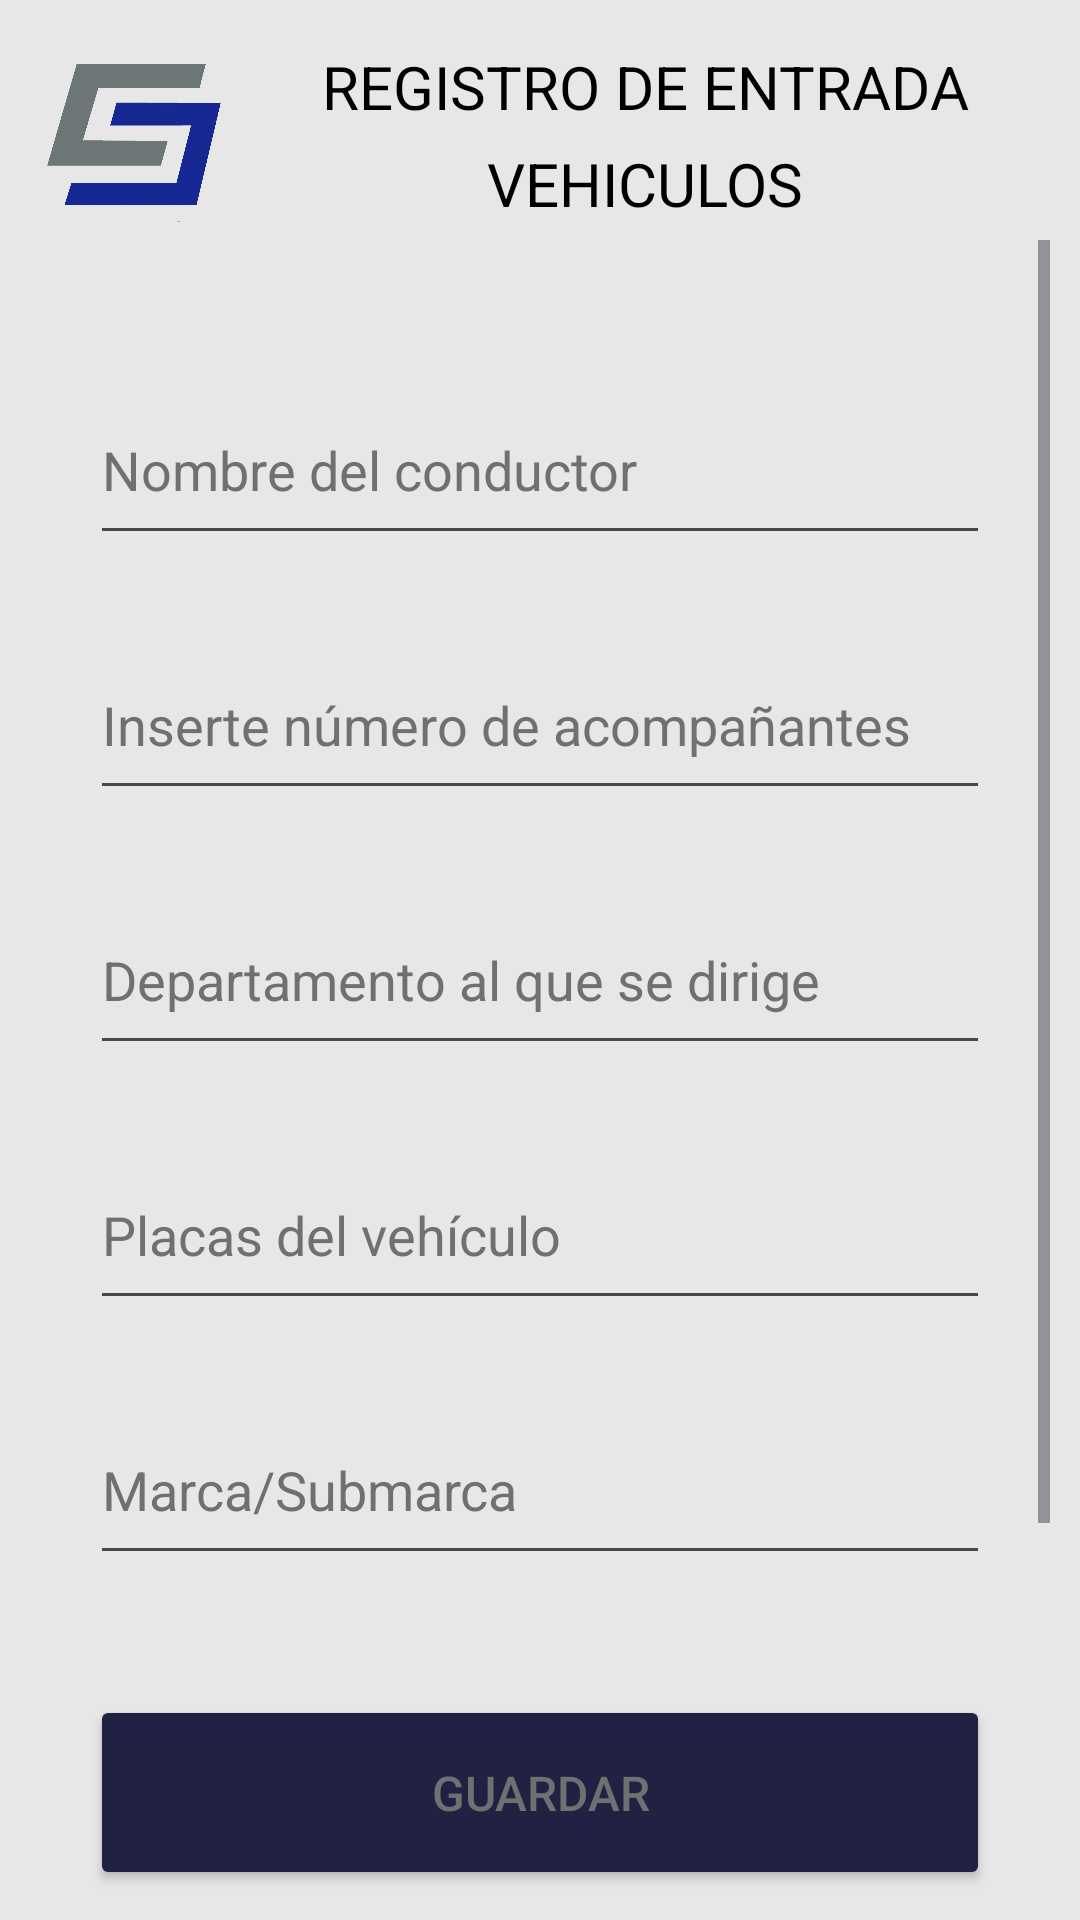

This screen was rendered from an Android layout file. Write that file and the resources it references.
<!-- AndroidManifest.xml: application theme Base.Theme.RegistrosBitacora -->
<!-- res/layout/activity_vehiculos.xml -->
<?xml version="1.0" encoding="utf-8"?>
<androidx.constraintlayout.widget.ConstraintLayout xmlns:android="http://schemas.android.com/apk/res/android"
    xmlns:app="http://schemas.android.com/apk/res-auto"
    xmlns:tools="http://schemas.android.com/tools"
    android:layout_width="match_parent"
    android:layout_height="match_parent"
    tools:context=".ui.view.entrada.VehiculosEntradaActivity"
    style="@style/styleApp"
    android:id="@+id/entradaVehiculos">
    <ImageView
        android:id="@+id/imgc5"
        style="@style/imagenC5"
        app:layout_constraintStart_toStartOf="parent"
        app:layout_constraintEnd_toEndOf="parent"
        app:layout_constraintTop_toTopOf="parent"
        app:layout_constraintHorizontal_bias="0"/>
    <TextView
        android:id="@+id/tvTitleRegistro"
        android:layout_width="wrap_content"
        android:layout_height="wrap_content"
        style="@style/tvTitleSubMenu"
        android:text="@string/registroEndtrada"
        app:layout_constraintStart_toEndOf="@id/imgc5"
        app:layout_constraintEnd_toEndOf="parent"
        app:layout_constraintTop_toTopOf="parent"
        app:layout_constraintVertical_bias="0.5"
        app:layout_constraintBottom_toTopOf="@+id/tvTitleRE"/>

    <TextView
        android:id="@+id/tvTitleRE"
        android:layout_width="wrap_content"
        android:layout_height="wrap_content"
        style="@style/tvTitleSubMenu"
        android:text="@string/registraVehiculo"
        app:layout_constraintStart_toEndOf="@id/imgc5"
        app:layout_constraintEnd_toEndOf="parent"
        app:layout_constraintTop_toBottomOf="@+id/tvTitleRegistro"
        app:layout_constraintVertical_bias="0.5"
        app:layout_constraintBottom_toTopOf="@+id/lPadreVe"/>
    <ScrollView
        android:id="@+id/lPadreVe"
        android:layout_width="0dp"
        android:layout_height="0dp"
        app:layout_constraintStart_toStartOf="parent"
        app:layout_constraintEnd_toEndOf="parent"
        app:layout_constraintTop_toBottomOf="@+id/imgc5"
        app:layout_constraintBottom_toTopOf="@+id/btnGuardarEntradaVehiculos">

        <LinearLayout
            android:layout_width="match_parent"
            android:layout_height="match_parent"
            android:gravity="center"
            android:orientation="vertical"
            android:padding="20dp"

            >

            <EditText
                android:id="@+id/conductorEt"
                style="@style/ediTextLinear"
                android:layout_width="match_parent"
                android:hint="@string/nombreConductor"
                android:inputType="text" />

            <EditText
                android:id="@+id/acompanianteEt"
                style="@style/ediTextLinear"
                android:layout_width="match_parent"
                android:hint="@string/acompaniantes"
                android:inputType="number" />

            <EditText
                android:id="@+id/departamentoEtV"
                style="@style/ediTextLinear"
                android:layout_width="match_parent"
                android:hint="@string/departamento"
               android:inputType="text" />

            <EditText
                android:id="@+id/placaEt"
                style="@style/ediTextLinear"
                android:layout_width="match_parent"
                android:hint="@string/placas"
                android:inputType="text" />

            <EditText
                android:id="@+id/modeloEt"
                style="@style/ediTextLinear"
                android:layout_width="match_parent"
                android:hint="@string/modelo"
                android:inputType="text" />

            <EditText
                android:id="@+id/colorEt"
                style="@style/ediTextLinear"
                android:layout_width="match_parent"
                android:hint="@string/color"
                android:inputType="text" />
        </LinearLayout>
    </ScrollView>

    <Button
        android:id="@+id/btnGuardarEntradaVehiculos"
        android:layout_width="0dp"
        android:layout_height="65dp"
        android:text="@string/guardar"
        style="@style/btnGuardar"
        app:layout_constraintStart_toStartOf="parent"
        app:layout_constraintEnd_toEndOf="parent"
        app:layout_constraintTop_toBottomOf="@+id/lPadreVe"
        app:layout_constraintBottom_toBottomOf="parent"
        app:layout_constraintVertical_bias="1"/>

</androidx.constraintlayout.widget.ConstraintLayout>
<!-- resources referenced by this layout -->
<resources>
  <string name="acompaniantes">Inserte número de acompañantes</string>
  <string name="color">Color del vehículo</string>
  <string name="departamento">Departamento al que se dirige</string>
  <string name="guardar">guardar</string>
  <string name="modelo">Marca/Submarca</string>
  <string name="nombreConductor">Nombre del conductor</string>
  <string name="placas">Placas del vehículo</string>
  <string name="registraVehiculo">vehiculos</string>
  <string name="registroEndtrada">Registro de entrada</string>
  <style name="btnGuardar">
          <item name="textAllCaps">true</item>
          <item name="android:textSize">16sp</item>
          <item name="android:textColor">@color/subtitle_text</item>
          <item name="backgroundTint">@color/background_buttons</item>
          <item name="android:layout_marginHorizontal">20dp</item>
      </style>
  <style name="ediTextLinear">
          <item name="android:layout_height">60dp</item>
          <item name="android:textColorHint">@color/subtitle_text</item>
          <item name="android:textColor">@color/title_text</item>
          <item name="textAllCaps">true</item>
          <item name="android:layout_marginTop">25dp</item>
      </style>
  <style name="imagenC5">
          <item name="android:layout_width">70dp</item>
          <item name="android:layout_height">70dp</item>
          <item name="android:src">@drawable/loco_c5</item>
      </style>
  <style name="styleApp">
          <item name="android:background">@color/background_app</item>
          <item name="android:padding">10dp</item>
      </style>
  <style name="tvTitleSubMenu">
          <item name="textAllCaps">true</item>
          <item name="android:textColor">@color/title_text</item>
          <item name="android:textSize">20sp</item>
      </style>
  <style name="Base.Theme.RegistrosBitacora" parent="Theme.Material3.DayNight.NoActionBar">
          <item name="colorPrimary">@color/background_app</item>
          <item name="colorPrimaryVariant">@color/background_app</item>
          <item name="colorOnPrimary">@color/white</item>
          
          <item name="colorSecondary">@color/purple_200</item>
          <item name="colorSecondaryVariant">@color/teal_700</item>
          <item name="colorOnSecondary">@color/black</item>
          
          <item name="android:statusBarColor">@color/background_app</item>
      </style>
  <color name="subtitle_text">#707070</color>
  <color name="background_buttons">#202143</color>
  <color name="title_text">#000000</color>
  <!-- drawable loco_c5: png bitmap (drawable, 338082 bytes) -->
  <color name="background_app">#E7E7E7</color>
  <color name="white">#FFFFFFFF</color>
  <color name="purple_200">#FFBB86FC</color>
  <color name="teal_700">#FF018786</color>
  <color name="black">#FF000000</color>
</resources>
